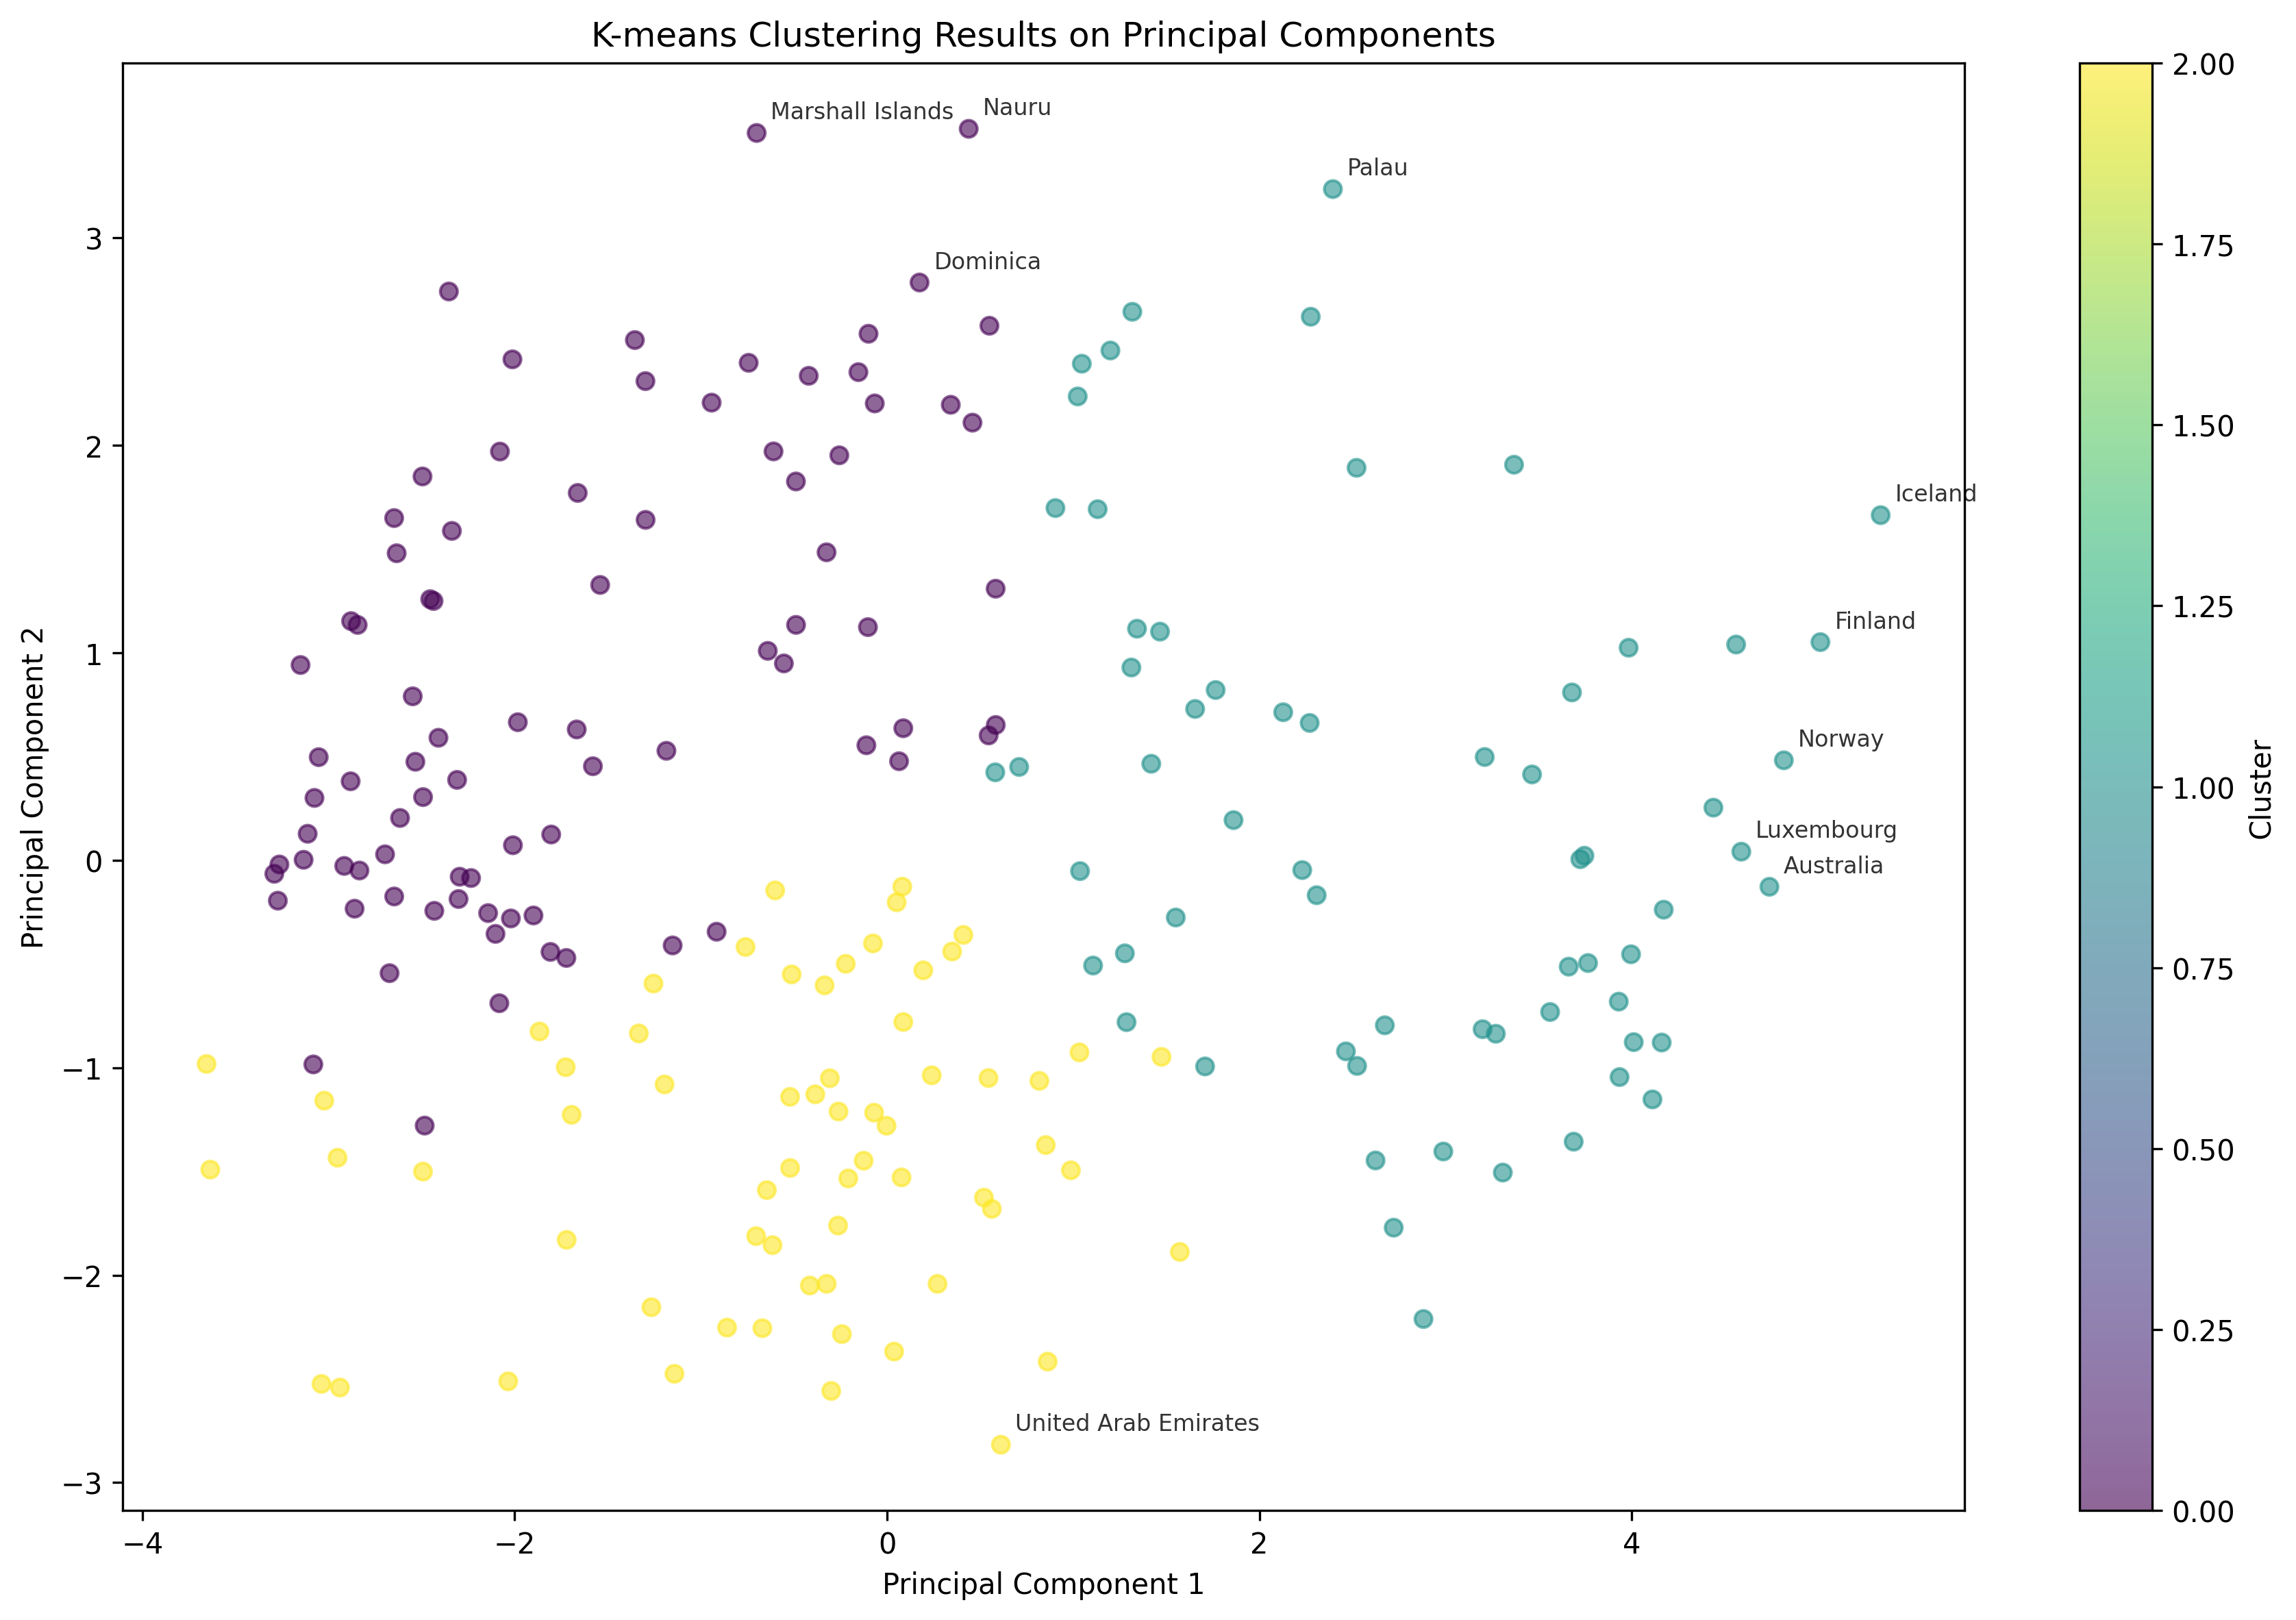

The table this chart was drawn from, first rows:
Economy Name, Cluster
Afghanistan, 0
Albania, 2
Algeria, 2
Andorra, 1
Angola, 0
Antigua and Barbuda, 1
Argentina, 1
Armenia, 2
Aruba, 1
Australia, 1
Austria, 1
Azerbaijan, 2
Bahamas, The, 1
Bahrain, 2
Bangladesh, 2
Barbados, 1
Belarus, 1
Belgium, 1
Belize, 0
Benin, 0
Bermuda, 1
Bhutan, 0
Bolivia, 0
Bosnia and Herzegovina, 2
Botswana, 2
Brazil, 2
British Virgin Islands, 1
Brunei Darussalam, 1
Bulgaria, 2
Burkina Faso, 0
Burundi, 0
Cabo Verde, 0
Cambodia, 0
Cameroon, 0
Canada, 1
Cayman Islands, 0
Central African Republic, 0
Chad, 0
Chile, 2
China, 2
Colombia, 1
Comoros, 0
Congo, Dem. Rep., 0
Congo, Rep., 0
Costa Rica, 1
Cote d'Ivoire, 0
Croatia, 1
Cuba, 2
Curacao, 1
Cyprus, 1
Czechia, 1
Denmark, 1
Djibouti, 0
Dominica, 0
Dominican Republic, 0
Ecuador, 0
Egypt, Arab Rep., 2
El Salvador, 2
Equatorial Guinea, 0
Eritrea, 0
... 150 more rows
